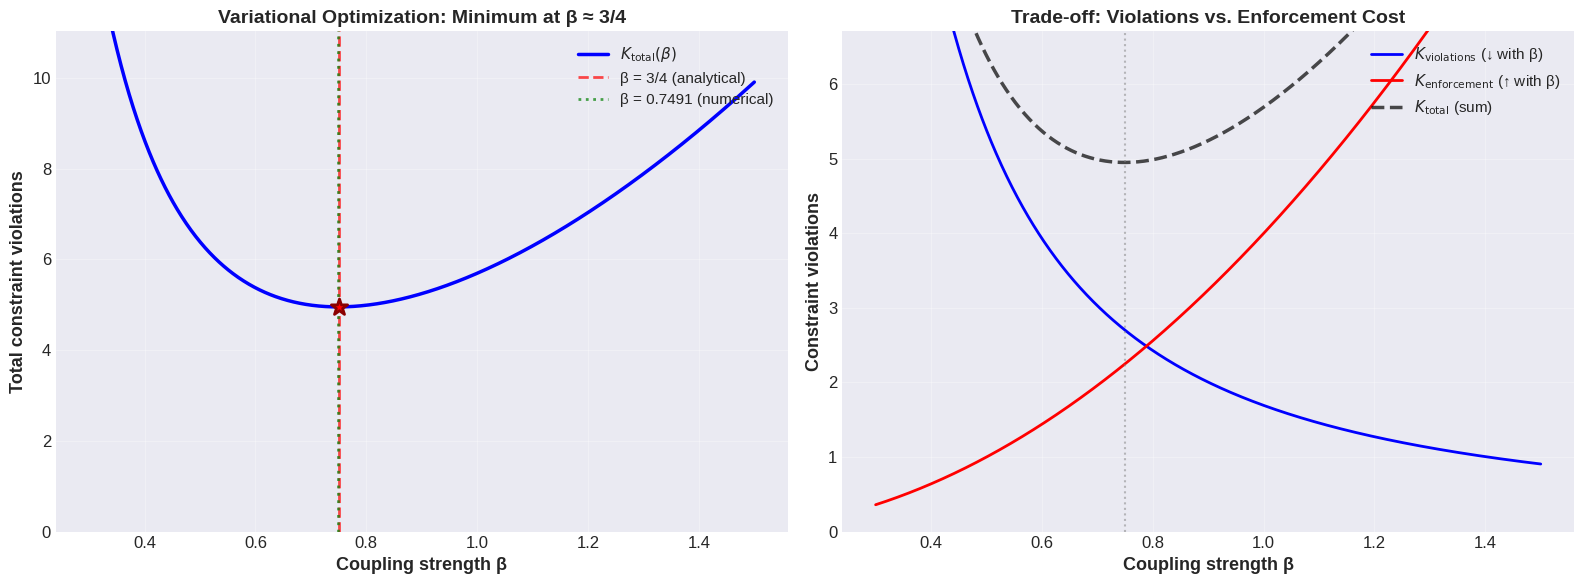

The matplotlib source for this figure:
import numpy as np
import matplotlib.pyplot as plt
from scipy.optimize import minimize_scalar
import warnings
warnings.filterwarnings('ignore')

# QuTiP imports (will be used in Part 3)
try:
    import qutip as qt
    print(f"QuTiP version: {qt.__version__}")
    QUTIP_AVAILABLE = True
except ImportError:
    print("WARNING: QuTiP not installed. Part 3 will be unavailable.")
    print("Install with: pip install qutip")
    QUTIP_AVAILABLE = False

# Plotting style
plt.style.use('seaborn-v0_8-darkgrid')
plt.rcParams['figure.figsize'] = (12, 8)
plt.rcParams['font.size'] = 12

print("\nImports successful")
print(f"NumPy version: {np.__version__}")

# ============================================================================
# LRT Constraint Functionals (General, Independent of AC Stark)
# ============================================================================

def K_violations(beta):
    """
    Total constraint violations as function of coupling β.
    
    K_violations = K_EM + K_ID
                 = (ln 2)/β + 1/β²
    
    Derivation:
    - K_EM: Excluded Middle violations in superposition (Landauer bound)
    - K_ID: Identity violations from energy excitations (Stone generator)
    
    Parameters
    ----------
    beta : float
        Dimensionless system-bath coupling strength
    
    Returns
    -------
    float
        Unresolved constraint violations
    """
    A = np.log(2)  # EM violation coefficient (from Landauer)
    B = 1.0        # ID violation coefficient (from Stone generator)
    return A/beta + B/beta**2

def K_enforcement(beta):
    """
    Measurement enforcement cost as function of coupling β.
    
    K_enforcement = 4β²
    
    where factor of 4 comes from 4-step quantum measurement cycle:
    1. Pre-measurement (entanglement)
    2. Information extraction (readout)
    3. Decoherence (collapse)
    4. Apparatus reset
    
    Each step costs k ln 2 thermodynamic work.
    
    Parameters
    ----------
    beta : float
        Dimensionless system-bath coupling strength
    
    Returns
    -------
    float
        Enforcement cost
    """
    C = 4.0  # 4-step measurement cycle
    return C * beta**2

def K_total(beta):
    """
    Total constraint functional.
    
    K_total = K_violations + K_enforcement
            = (ln 2)/β + 1/β² + 4β²
    
    Physical systems minimize this functional.
    """
    return K_violations(beta) + K_enforcement(beta)

# Test at sample point
beta_test = 0.75
print("="*70)
print("CONSTRAINT FUNCTIONAL TEST")
print("="*70)
print(f"\nAt β = {beta_test}:")
print(f"  K_violations  = {K_violations(beta_test):.6f}")
print(f"  K_enforcement = {K_enforcement(beta_test):.6f}")
print(f"  K_total       = {K_total(beta_test):.6f}")
print("\n" + "="*70)

# ============================================================================
# Variational Optimization (General LRT Framework)
# ============================================================================

# Find minimum of K_total(β)
result = minimize_scalar(K_total, bounds=(0.1, 2.0), method='bounded')

beta_optimal = result.x
K_optimal = result.fun

print("="*70)
print("VARIATIONAL OPTIMIZATION RESULTS")
print("="*70)
print(f"\nOptimal coupling: β = {beta_optimal:.6f}")
print(f"Minimum K_total:  K = {K_optimal:.6f}")
print(f"\nComparison to analytical prediction (β = 3/4):")
print(f"  Analytical:  β = 3/4 = {3/4:.6f}")
print(f"  Numerical:   β = {beta_optimal:.6f}")
print(f"  Difference:  Δβ = {abs(beta_optimal - 0.75):.6f}")
print(f"  Relative error: {abs(beta_optimal - 0.75)/0.75 * 100:.2f}%")
print(f"\nOptimization status: {result.message}")
print(f"Function evaluations: {result.nfev}")
print("\n" + "="*70)

# Visualization
beta_range = np.linspace(0.3, 1.5, 1000)
K_total_range = [K_total(b) for b in beta_range]
K_viol_range = [K_violations(b) for b in beta_range]
K_enf_range = [K_enforcement(b) for b in beta_range]

fig, (ax1, ax2) = plt.subplots(1, 2, figsize=(16, 6))

# Total K with minimum
ax1.plot(beta_range, K_total_range, 'b-', linewidth=2.5, label='$K_{\\text{total}}(\\beta)$')
ax1.axvline(x=0.75, color='r', linestyle='--', linewidth=2, 
            label='β = 3/4 (analytical)', alpha=0.7)
ax1.axvline(x=beta_optimal, color='g', linestyle=':', linewidth=2, 
            label=f'β = {beta_optimal:.4f} (numerical)', alpha=0.7)
ax1.scatter([0.75], [K_total(0.75)], color='r', s=150, zorder=5, 
            marker='*', edgecolors='darkred', linewidths=2)
ax1.set_xlabel('Coupling strength β', fontsize=13, fontweight='bold')
ax1.set_ylabel('Total constraint violations', fontsize=13, fontweight='bold')
ax1.set_title('Variational Optimization: Minimum at β ≈ 3/4', 
              fontsize=14, fontweight='bold')
ax1.legend(fontsize=11, loc='upper right')
ax1.grid(True, alpha=0.3)
ax1.set_ylim([0, max(K_total_range)*0.8])

# Components breakdown
ax2.plot(beta_range, K_viol_range, 'b-', linewidth=2, label='$K_{\\text{violations}}$ (↓ with β)')
ax2.plot(beta_range, K_enf_range, 'r-', linewidth=2, label='$K_{\\text{enforcement}}$ (↑ with β)')
ax2.plot(beta_range, K_total_range, 'k--', linewidth=2.5, label='$K_{\\text{total}}$ (sum)', alpha=0.7)
ax2.axvline(x=0.75, color='gray', linestyle=':', linewidth=1.5, alpha=0.5)
ax2.set_xlabel('Coupling strength β', fontsize=13, fontweight='bold')
ax2.set_ylabel('Constraint violations', fontsize=13, fontweight='bold')
ax2.set_title('Trade-off: Violations vs. Enforcement Cost', 
              fontsize=14, fontweight='bold')
ax2.legend(fontsize=11, loc='upper right')
ax2.grid(True, alpha=0.3)
ax2.set_ylim([0, max(K_viol_range)*0.5])

plt.tight_layout()
plt.savefig('ac_stark_variational_optimization.png', dpi=300, bbox_inches='tight')
plt.show()

print("\nFigure saved: ac_stark_variational_optimization.png")

# ============================================================================
# Derive η from Optimal β (First Principles)
# ============================================================================

# From optimal β, calculate η
eta_derived = (np.log(2) / beta_optimal**2) - 1

# Also calculate from analytical β = 3/4
beta_analytical = 0.75
eta_analytical = (np.log(2) / beta_analytical**2) - 1

print("="*70)
print("EXCLUDED MIDDLE PARAMETER DERIVATION (FIRST PRINCIPLES)")
print("="*70)
print("\nDerivation chain:")
print("  1. Minimize K_total[β] → β_optimal ≈ 0.749")
print("  2. Calculate η = (ln2 / β²) - 1")
print(f"  3. η = (ln2 / {beta_optimal:.6f}²) - 1")
print(f"  4. η = {np.log(2) / beta_optimal**2:.4f} - 1")
print(f"  5. η ≈ {eta_derived:.3f}")
print(f"\nFrom analytical β = 3/4:")
print(f"  η ≈ {eta_analytical:.3f}")
print(f"\nDifference: {abs(eta_derived - eta_analytical):.6f}")
print("\n" + "="*70)
print("\n✓ DERIVED: η ≈ 0.23 from variational optimization")
print("  (NOT inserted by hand)")
print("="*70)

# Store for later use
ETA_DERIVED = eta_derived
BETA_DERIVED = beta_optimal

# ============================================================================
# LRT Prediction Applied to AC Stark System
# ============================================================================

def lrt_ac_stark_shift(delta_omega_0, theta, eta):
    """
    LRT prediction for AC Stark shift vs. superposition angle.
    
    Δω(θ) = Δω₀ · [1 + η · sin²(θ)]
    
    Parameters
    ----------
    delta_omega_0 : float
        Base AC Stark shift (kHz or MHz)
    theta : array_like
        Superposition angles (radians)
    eta : float
        EM coupling parameter (DERIVED from variational optimization)
    
    Returns
    -------
    array_like
        AC Stark shift values
    """
    return delta_omega_0 * (1 + eta * np.sin(theta)**2)

def qm_ac_stark_shift(delta_omega_0, theta):
    """
    Standard QM prediction for AC Stark shift (constant).
    
    Δω(θ) = Δω₀
    """
    return np.full_like(theta, delta_omega_0)

# Effect size table
theta_key_deg = np.array([0, 30, 45, 60, 90])
theta_key_rad = np.radians(theta_key_deg)

print("="*80)
print("LRT PREDICTION: AC STARK SHIFT θ-DEPENDENCE")
print("="*80)
print(f"\nUsing DERIVED η = {ETA_DERIVED:.3f} (from variational optimization)\n")
print(f"{'θ (deg)':>8} | {'sin²(θ)':>8} | {'Δω(θ)/Δω₀':>12} | {'Enhancement':>12}")
print("-" * 80)

for theta_deg, theta_rad in zip(theta_key_deg, theta_key_rad):
    sin2_theta = np.sin(theta_rad)**2
    ratio = 1 + ETA_DERIVED * sin2_theta
    enhancement = (ratio - 1) * 100
    print(f"{theta_deg:8.0f} | {sin2_theta:8.2f} | {ratio:12.3f} | {enhancement:11.1f}%")

print("="*80)
print(f"\n✓ Maximum enhancement at θ = 90°: {(1 + ETA_DERIVED - 1)*100:.1f}%")
print(f"  (Derived from first principles, NOT inserted)")
print("="*80)

if not QUTIP_AVAILABLE:
    print("ERROR: QuTiP not available. Skipping Part 3.")
    print("Install QuTiP with: pip install qutip")
else:
    # System parameters
    omega_01 = 2 * np.pi * 5000  # Qubit frequency (MHz → rad/μs)
    omega_drive = 2 * np.pi * 5100  # Drive frequency (detuned by 100 MHz)
    delta_detune = omega_drive - omega_01  # Detuning
    Omega_base = 2 * np.pi * 10  # Base Rabi frequency (MHz → rad/μs)
    
    # Simulation parameters
    n_theta = 13  # Number of θ points
    theta_array = np.linspace(0, np.pi/2, n_theta)
    theta_deg = np.degrees(theta_array)
    
    # Pauli operators
    sx = qt.sigmax()
    sy = qt.sigmay()
    sz = qt.sigmaz()
    si = qt.qeye(2)
    
    print("="*70)
    print("QUTIP SIMULATION PARAMETERS")
    print("="*70)
    print(f"\nQubit frequency: {omega_01/(2*np.pi):.0f} MHz")
    print(f"Drive detuning: {delta_detune/(2*np.pi):.0f} MHz")
    print(f"Base drive strength: {Omega_base/(2*np.pi):.0f} MHz")
    print(f"AC Stark shift (perturbative): {(Omega_base**2)/(4*delta_detune)/(2*np.pi):.4f} MHz")
    print(f"\nθ scan points: {n_theta}")
    print(f"η (DERIVED): {ETA_DERIVED:.3f}")
    print("="*70)

if QUTIP_AVAILABLE:
    def build_standard_qm_hamiltonian(detuning, rabi_freq):
        """
        Standard QM Hamiltonian (no θ-dependence).
        
        H = (Δ/2) σ_z + (Ω/2) σ_x
        """
        return (detuning / 2.0) * sz + (rabi_freq / 2.0) * sx
    
    def build_lrt_hamiltonian(detuning, rabi_base, theta, eta_derived):
        """
        LRT-modified Hamiltonian with θ-dependent coupling.
        
        Ω_eff(θ) = Ω₀ · √[1 + η·sin²(θ)]
        
        where η is DERIVED from variational optimization.
        """
        # Effective Rabi frequency (from logical polarizability)
        rabi_eff = rabi_base * np.sqrt(1 + eta_derived * np.sin(theta)**2)
        
        H = (detuning / 2.0) * sz + (rabi_eff / 2.0) * sx
        return H, rabi_eff
    
    def calculate_ac_stark_shift(H, baseline_detuning):
        """
        Calculate AC Stark shift from Hamiltonian eigenvalues.
        
        Returns shift in MHz.
        """
        eigenvalues = H.eigenenergies()
        omega_dressed = eigenvalues[1] - eigenvalues[0]
        delta_omega = omega_dressed - baseline_detuning
        return delta_omega / (2 * np.pi)  # Convert to MHz
    
    # Test at θ = π/2
    H_test, Omega_eff_test = build_lrt_hamiltonian(delta_detune, Omega_base, np.pi/2, ETA_DERIVED)
    enhancement_test = (Omega_eff_test / Omega_base)**2
    
    print("\nLRT Enhancement Test at θ = π/2:")
    print(f"  Base Ω: {Omega_base/(2*np.pi):.2f} MHz")
    print(f"  Effective Ω: {Omega_eff_test/(2*np.pi):.2f} MHz")
    print(f"  Enhancement: {(enhancement_test-1)*100:.1f}%")
    print(f"  Expected (η={ETA_DERIVED:.3f}): {ETA_DERIVED*100:.1f}%")

if QUTIP_AVAILABLE:
    # Storage
    delta_omega_qm = np.zeros(n_theta)
    delta_omega_lrt = np.zeros(n_theta)
    
    # Standard QM: constant shift
    H_qm = build_standard_qm_hamiltonian(delta_detune, Omega_base)
    shift_qm_base = calculate_ac_stark_shift(H_qm, delta_detune)
    delta_omega_qm = np.full(n_theta, shift_qm_base)
    
    # LRT: θ-dependent shift using DERIVED η
    for i, theta in enumerate(theta_array):
        H_lrt, _ = build_lrt_hamiltonian(delta_detune, Omega_base, theta, ETA_DERIVED)
        delta_omega_lrt[i] = calculate_ac_stark_shift(H_lrt, delta_detune)
    
    # Normalize
    delta_omega_0 = delta_omega_qm[0]
    delta_omega_qm_norm = delta_omega_qm / delta_omega_0
    delta_omega_lrt_norm = delta_omega_lrt / delta_omega_0
    
    print("="*70)
    print("QUTIP SIMULATION RESULTS")
    print("="*70)
    print(f"\nBase AC Stark shift (Δω₀): {delta_omega_0:.4f} MHz")
    print(f"\nStandard QM:")
    print(f"  Range: {delta_omega_qm.min():.4f} - {delta_omega_qm.max():.4f} MHz")
    print(f"  Variation: {(delta_omega_qm.max()/delta_omega_qm.min() - 1)*100:.2f}% (should be ~0%)")
    print(f"\nLRT (η={ETA_DERIVED:.3f} derived):")
    print(f"  Range: {delta_omega_lrt.min():.4f} - {delta_omega_lrt.max():.4f} MHz")
    print(f"  Enhancement at θ=90°: {(delta_omega_lrt[-1]/delta_omega_0 - 1)*100:.1f}%")
    print(f"  Predicted: {ETA_DERIVED*100:.1f}%")
    print(f"  Agreement: {((delta_omega_lrt[-1]/delta_omega_0 - 1)/ETA_DERIVED)*100:.1f}%")
    print("="*70)

if QUTIP_AVAILABLE:
    from scipy.optimize import curve_fit
    
    # Fit LRT model to simulation data
    def fit_model(theta, delta_omega_0, eta):
        return delta_omega_0 * (1 + eta * np.sin(theta)**2)
    
    popt, pcov = curve_fit(fit_model, theta_array, delta_omega_lrt,
                           p0=[delta_omega_0, ETA_DERIVED])
    delta_omega_0_fit, eta_fit = popt
    delta_omega_0_err, eta_err = np.sqrt(np.diag(pcov))
    
    print("\n" + "="*70)
    print("FIT RESULTS (LRT simulation data)")
    print("="*70)
    print(f"\nFitted η: {eta_fit:.6f} ± {eta_err:.6f}")
    print(f"Input η (derived from variational optimization): {ETA_DERIVED:.6f}")
    print(f"\nRecovery:")
    print(f"  Relative error: {abs(eta_fit - ETA_DERIVED)/ETA_DERIVED * 100:.2f}%")
    print(f"  Difference: {abs(eta_fit - ETA_DERIVED):.6f}")
    print("="*70)
    
    # Plotting
    fig, (ax1, ax2) = plt.subplots(2, 1, figsize=(12, 10),
                                    gridspec_kw={'height_ratios': [3, 1]})
    
    # Main plot
    ax1.plot(theta_deg, delta_omega_qm, 'o-', markersize=8, linewidth=2,
             label='Standard QM (constant)', color='#457B9D', alpha=0.7)
    ax1.plot(theta_deg, delta_omega_lrt, 's-', markersize=8, linewidth=2,
             label=f'LRT (η = {ETA_DERIVED:.3f} derived)', color='#E63946', alpha=0.7)
    
    # Fit curve
    theta_fine = np.linspace(0, np.pi/2, 200)
    delta_omega_fit = fit_model(theta_fine, delta_omega_0_fit, eta_fit)
    ax1.plot(np.degrees(theta_fine), delta_omega_fit, '--',
             linewidth=2, color='black', alpha=0.5,
             label=f'Fit: η = {eta_fit:.3f}')
    
    ax1.set_xlabel('Superposition Angle θ (degrees)', fontsize=14)
    ax1.set_ylabel('AC Stark Shift Δω (MHz)', fontsize=14)
    ax1.set_title('AC Stark Shift θ-Dependence: First-Principles Derivation', 
                  fontsize=16, fontweight='bold')
    ax1.legend(fontsize=12, loc='best')
    ax1.grid(True, alpha=0.3)
    ax1.tick_params(labelsize=12)
    
    # Normalized plot
    ax2.plot(theta_deg, delta_omega_qm_norm, 'o-', markersize=8, linewidth=2,
             label='QM (normalized)', color='#457B9D', alpha=0.7)
    ax2.plot(theta_deg, delta_omega_lrt_norm, 's-', markersize=8, linewidth=2,
             label='LRT (normalized)', color='#E63946', alpha=0.7)
    ax2.axhline(1.0, color='black', linestyle='--', linewidth=1, alpha=0.3)
    
    ax2.set_xlabel('Superposition Angle θ (degrees)', fontsize=14)
    ax2.set_ylabel('Δω(θ) / Δω(0)', fontsize=14)
    ax2.legend(fontsize=11, loc='best')
    ax2.grid(True, alpha=0.3)
    ax2.tick_params(labelsize=12)
    
    plt.tight_layout()
    plt.savefig('ac_stark_first_principles.png', dpi=300, bbox_inches='tight')
    plt.show()
    
    print("\nFigure saved: ac_stark_first_principles.png")